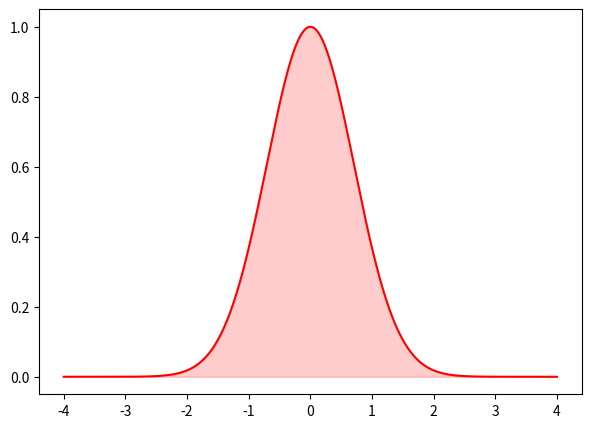
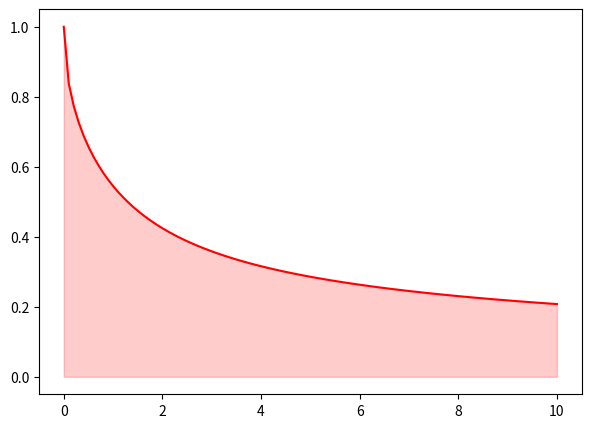

Here is the Python script that generated these plots, in order:
import numpy as np
import matplotlib.pyplot as plt
import scipy
from scipy.integrate import quad

def func1(x):
    return x**2

def func2(x):
    return 1/np.sqrt(np.exp(-x) + np.sqrt(x) + 2*x)

def func1_integral(a,b):
    return (1/3)*(b**3 - a**3)

def gaussiana(x):
    return np.exp(-x**2)

def Monte_Carlo(func, a, b , N):
    vals = np.random.uniform(a, b, N)
    y = func(vals)
    y_prom = np.mean(y)
    integral = (b-a)*y_prom
    return integral

print(f'Integral: {func1_integral(-2,2):.10f}')
print(f'Monte Carlo: {Monte_Carlo(func1,-2,2,50000):.10f}')

x = np.linspace(-4, 4, 500)
plt.figure(figsize = (7,5))
plt.plot(x, gaussiana(x), color = 'red', label = 'f(x)')
plt.fill_between(x, gaussiana(x), color = 'red', alpha = 0.2)
print(f'Monte Carlo de la gausiana: {Monte_Carlo(gaussiana,-10,10,100000):.10f}')
print(f'Pi por integral monte carlo: {Monte_Carlo(gaussiana,-10,10,100000)**2:.10f}')
print(f'Pi teorico: {np.pi:.10f}')
plt.show()

plt.figure(figsize = (7,5))
integral1,error = scipy.integrate.quad(func2, 0, 10)

x = np.linspace(0,10,100)

plt.plot(x, func2(x), color = 'red', label = 'f(x)')
plt.fill_between(x, func2(x), color = 'red', alpha = 0.2)
print(f'Integral: {Monte_Carlo(func2, 0, 10, 100000):.10f}')
print(f'Valor teorico: {integral1:.10f}')
plt.show()